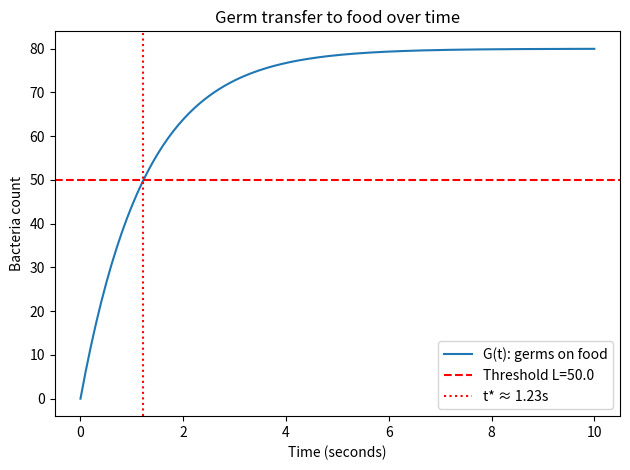

Write Python code to recreate this figure.
import math
from dataclasses import dataclass
from typing import Optional, Union

Number = Union[float, int]

@dataclass
class TransferParams:
    # Transfer efficiency components and approach rate
    alpha: float = 0.5    # baseline stickiness
    moisture: float = 0.8 # 0..1, wetter transfers more
    surface: float = 0.5  # 0..1, rougher holds more
    beta: float = 0.8     # per second, how quickly you approach
                          # the ceiling

    @property
    def k(self) -> float:
        return self.alpha * self.moisture * self.surface

def germs(
    t: Number,
    rho: float,
    A: float,
    p: TransferParams = TransferParams()
) -> float:
    """
    Expected bacteria on food after t seconds.
    G(t) = rho * A * p.k * (1 - exp(-p.beta * t))
    """
    return (
        rho * A * p.k
        * (1 - math.exp(-p.beta * float(t)))
    )

def safe_time(
    L: float,
    rho: float,
    A: float,
    p: TransferParams = TransferParams()
) -> float:
    """
    Time until bacteria count first reaches threshold L.
    Returns math.inf if L is above the asymptote.
    """
    gmax = rho * A * p.k
    if L >= gmax:
        return math.inf
    return -math.log(1 - L / gmax) / p.beta

def plot_results(
    rho: float,
    A: float,
    p: TransferParams = TransferParams(),
    t_max: float = 10.0,
    L: Optional[float] = None
) -> None:
    import numpy as np
    import matplotlib.pyplot as plt

    times = np.linspace(0, t_max, 200)
    values = [germs(t, rho, A, p) for t in times]

    plt.plot(times, values, label="G(t): germs on food")
    plt.xlabel("Time (seconds)")
    plt.ylabel("Bacteria count")
    plt.title("Germ transfer to food over time")

    if L is not None:
        plt.axhline(
            L, color="red", linestyle="--", label=f"Threshold L={L}"
        )
        t_star = safe_time(L, rho, A, p)
        if math.isfinite(t_star):
            plt.axvline(
                t_star,
                color="red",
                linestyle=":",
                label=f"t* ≈ {t_star:.2f}s"
            )

    plt.legend()
    plt.tight_layout()
    plt.show()

def main():
    # Scenario settings
    rho = 100.0  # germs per cm^2 on the floor
    A = 4.0      # cm^2 of food touching the floor
    # tweak alpha, moisture, surface, beta as needed
    p = TransferParams()

    # Quick checks
    for t in (1, 5, 10):
        print(f"Germs after {t}s: {germs(t, rho, A, p):.2f}")

    L = 50.0
    t_star = safe_time(L, rho, A, p)
    safe_msg = (
        f"Safe time for L={L} germs: "
        f"{'never' if math.isinf(t_star) else f'{t_star:.2f}s'}"
    )
    print(safe_msg)

    # Visual
    plot_results(rho, A, p, t_max=10.0, L=L)

if __name__ == "__main__":
    main()
